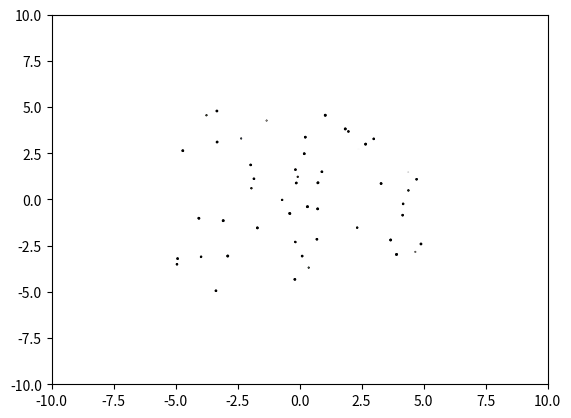

Generate this figure with matplotlib:
import matplotlib.animation as animation
import matplotlib.pyplot as plt
import numpy as np


class AnimatedScatter(object):
    """An animated scatter plot using matplotlib.animations.FuncAnimation."""

    def __init__(self, numpoints=50):
        self.numpoints = numpoints
        self.stream = self.data_stream()

        # Setup the figure and axes...
        self.fig, self.ax = plt.subplots()
        # Then setup FuncAnimation.
        self.ani = animation.FuncAnimation(self.fig, self.update, interval=5,
                                           init_func=self.setup_plot, blit=True)

    def setup_plot(self):
        """Initial drawing of the scatter plot."""
        x, y, s, c = next(self.stream).T
        self.scat = self.ax.scatter(x, y, c=c, s=s, vmin=0, vmax=1,
                                    cmap="jet", edgecolor="k")
        self.ax.axis([-10, 10, -10, 10])
        # For FuncAnimation's sake, we need to return the artist we'll be using
        # Note that it expects a sequence of artists, thus the trailing comma.
        return self.scat,

    def data_stream(self):
        """Generate a random walk (brownian motion). Data is scaled to produce
        a soft "flickering" effect."""
        xy = (np.random.random((self.numpoints, 2)) - 0.5) * 10
        s, c = np.random.random((self.numpoints, 2)).T
        while True:
            xy += 0.03 * (np.random.random((self.numpoints, 2)) - 0.5)
            s += 0.05 * (np.random.random(self.numpoints) - 0.5)
            c += 0.02 * (np.random.random(self.numpoints) - 0.5)
            yield np.c_[xy[:, 0], xy[:, 1], s, c]

    def update(self, i):
        """Update the scatter plot."""
        data = next(self.stream)

        # Set x and y data...
        self.scat.set_offsets(data[:, :2])
        # Set sizes...
        self.scat.set_sizes(300 * abs(data[:, 2]) ** 1.5 + 100)
        # Set colors..
        self.scat.set_array(data[:, 3])

        # We need to return the updated artist for FuncAnimation to draw..
        # Note that it expects a sequence of artists, thus the trailing comma.
        return self.scat,


if __name__ == '__main__':
    a = AnimatedScatter()
    plt.show()
